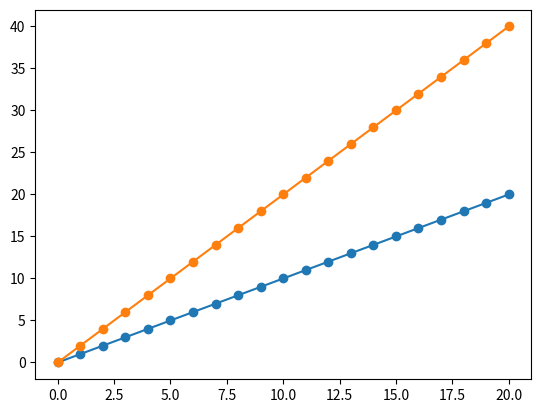

Write the Python code that produced this figure.
import matplotlib.pyplot as plt


def update_annot(ind, line, annot, ydata):
    x, y = line.get_data()
    annot.xy = (x[ind["ind"][0]], y[ind["ind"][0]])
    # Get x and y values, then format them to be displayed
    x_values = " ".join(list(map(str, ind["ind"])))
    y_values = " ".join(str(ydata[n]) for n in ind["ind"])
    text = "{}, {}".format(x_values, y_values)
    annot.set_text(text)
    annot.get_bbox_patch().set_alpha(0.4)


def hover(event, line, annot, ydata):
    vis = annot.get_visible()
    if event.inaxes == ax:
        # Draw annotations if cursor in right position
        cont, ind = line.contains(event)
        if cont:
            update_annot(ind, line, annot, ydata)
            annot.set_visible(True)
            fig.canvas.draw_idle()
        else:
            # Don't draw annotations
            if vis:
                annot.set_visible(False)
                fig.canvas.draw_idle()


def plot_line(x, y):
    line, = plt.plot(x, y, marker="o")
    # Annotation style may be changed here
    annot = ax.annotate("", xy=(0, 0), xytext=(-20, 20), textcoords="offset points",
                        bbox=dict(boxstyle="round", fc="w"),
                        arrowprops=dict(arrowstyle="->"))
    annot.set_visible(False)
    line_info = [line, annot, y]
    fig.canvas.mpl_connect("motion_notify_event",
                           lambda event: hover(event, line, annot, y))


# Your data values to plot
x1 = range(21)
y1 = range(0, 21)
x2 = range(21)
y2 = range(0, 42, 2)
# Plot line graphs
fig, ax = plt.subplots()
plot_line(x1, y1)
plot_line(x2, y2)
plt.show()
